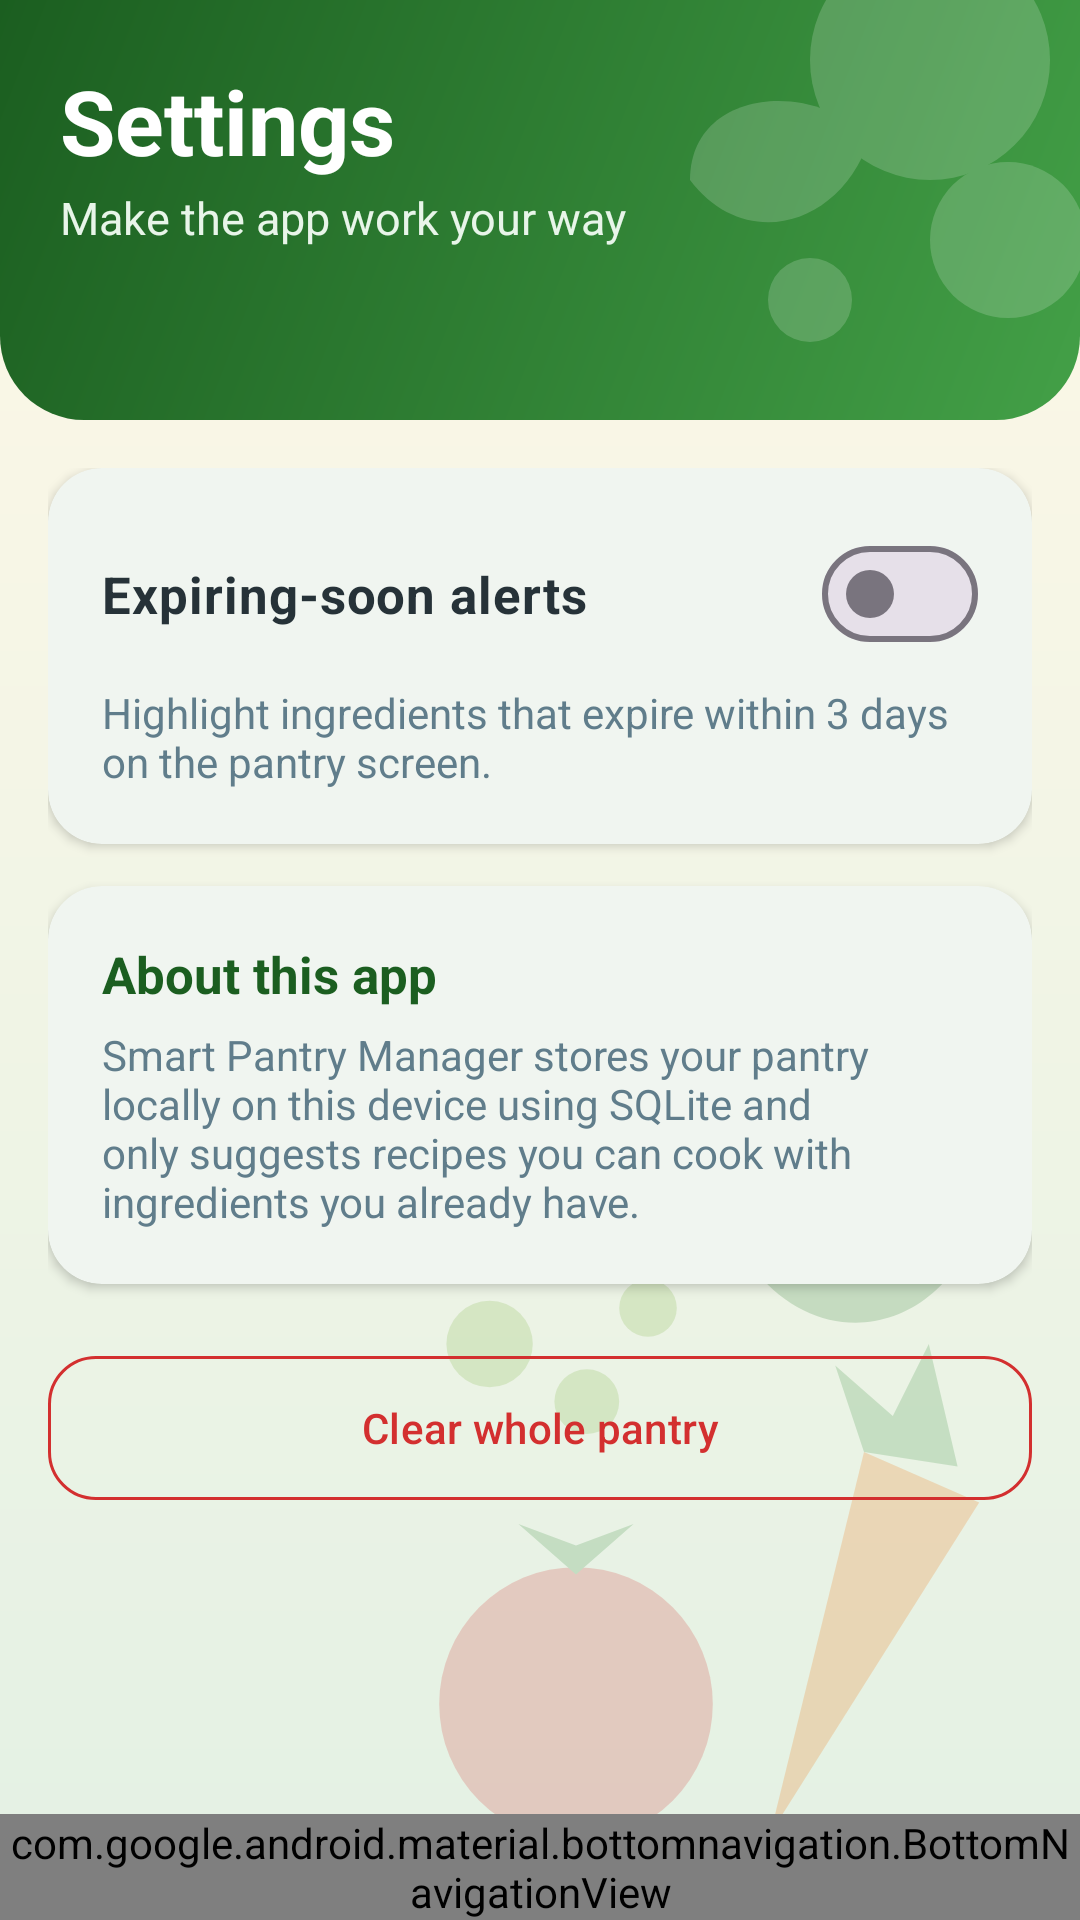

Android layout source for this screen:
<!-- AndroidManifest.xml: application theme AppTheme -->
<!-- res/layout/activity_settings.xml -->
<?xml version="1.0" encoding="utf-8"?>
<LinearLayout xmlns:android="http://schemas.android.com/apk/res/android"
    xmlns:app="http://schemas.android.com/apk/res-auto"
    android:id="@+id/root"
    android:layout_width="match_parent"
    android:layout_height="match_parent"
    android:background="@drawable/bg_screen"
    android:orientation="vertical">

    <LinearLayout
        android:id="@+id/header"
        android:layout_width="match_parent"
        android:layout_height="wrap_content"
        android:background="@drawable/bg_header"
        android:orientation="vertical"
        android:paddingStart="20dp"
        android:paddingTop="20dp"
        android:paddingEnd="20dp"
        android:paddingBottom="24dp">

        <TextView
            android:layout_width="match_parent"
            android:layout_height="wrap_content"
            android:text="@string/settings_title"
            android:textColor="@color/white"
            android:textSize="30sp"
            android:textStyle="bold" />

        <TextView
            android:layout_width="match_parent"
            android:layout_height="wrap_content"
            android:layout_marginTop="2dp"
            android:text="@string/settings_subtitle"
            android:textColor="#E8F5E9"
            android:textSize="15sp" />
    </LinearLayout>

    <ScrollView
        android:layout_width="match_parent"
        android:layout_height="0dp"
        android:layout_weight="1">

        <LinearLayout
            android:layout_width="match_parent"
            android:layout_height="wrap_content"
            android:orientation="vertical"
            android:padding="16dp">

            <com.google.android.material.card.MaterialCardView
                android:layout_width="match_parent"
                android:layout_height="wrap_content"
                app:cardBackgroundColor="@color/card_bg"
                app:cardCornerRadius="18dp"
                app:cardElevation="2dp"
                app:strokeWidth="0dp">

                <LinearLayout
                    android:layout_width="match_parent"
                    android:layout_height="wrap_content"
                    android:orientation="vertical"
                    android:padding="18dp">

                    <com.google.android.material.materialswitch.MaterialSwitch
                        android:id="@+id/expiryAlerts"
                        android:layout_width="match_parent"
                        android:layout_height="wrap_content"
                        android:text="@string/alerts_title"
                        android:textColor="@color/text_dark"
                        android:textSize="17sp"
                        android:textStyle="bold" />

                    <TextView
                        android:layout_width="match_parent"
                        android:layout_height="wrap_content"
                        android:layout_marginTop="6dp"
                        android:text="@string/alerts_desc"
                        android:textColor="@color/text_muted"
                        android:textSize="14sp" />
                </LinearLayout>
            </com.google.android.material.card.MaterialCardView>

            <com.google.android.material.card.MaterialCardView
                android:layout_width="match_parent"
                android:layout_height="wrap_content"
                android:layout_marginTop="14dp"
                app:cardBackgroundColor="@color/card_bg"
                app:cardCornerRadius="18dp"
                app:cardElevation="2dp"
                app:strokeWidth="0dp">

                <LinearLayout
                    android:layout_width="match_parent"
                    android:layout_height="wrap_content"
                    android:orientation="vertical"
                    android:padding="18dp">

                    <TextView
                        android:layout_width="match_parent"
                        android:layout_height="wrap_content"
                        android:text="@string/about_title"
                        android:textColor="@color/green_dark"
                        android:textSize="17sp"
                        android:textStyle="bold" />

                    <TextView
                        android:layout_width="match_parent"
                        android:layout_height="wrap_content"
                        android:layout_marginTop="6dp"
                        android:text="@string/about_desc"
                        android:textColor="@color/text_muted"
                        android:textSize="14sp" />
                </LinearLayout>
            </com.google.android.material.card.MaterialCardView>

            <com.google.android.material.button.MaterialButton
                android:id="@+id/clearPantry"
                style="@style/Widget.Material3.Button.OutlinedButton"
                android:layout_width="match_parent"
                android:layout_height="56dp"
                android:layout_marginTop="20dp"
                android:text="@string/clear_pantry"
                android:textColor="@color/tomato"
                app:cornerRadius="16dp"
                app:strokeColor="@color/tomato" />
        </LinearLayout>
    </ScrollView>

    <com.google.android.material.bottomnavigation.BottomNavigationView
        android:id="@+id/bottomNav"
        android:layout_width="match_parent"
        android:layout_height="wrap_content"
        android:background="@color/white"
        app:labelVisibilityMode="labeled"
        app:menu="@menu/bottom_nav"
        app:paddingBottomSystemWindowInsets="true" />
</LinearLayout>
<!-- resources referenced by this layout -->
<resources>
  <color name="card_bg">#FFFFFF</color>
  <color name="green_dark">#1B5E20</color>
  <color name="text_dark">#263238</color>
  <color name="text_muted">#607D8B</color>
  <color name="tomato">#D32F2F</color>
  <color name="white">#FFFFFF</color>
  <!-- drawable bg_header (drawable) -->
  <?xml version="1.0" encoding="utf-8"?>
  <layer-list xmlns:android="http://schemas.android.com/apk/res/android">
      <item>
          <shape android:shape="rectangle">
              <gradient
                  android:angle="315"
                  android:endColor="#43A047"
                  android:startColor="#1B5E20" />
              <corners
                  android:bottomLeftRadius="28dp"
                  android:bottomRightRadius="28dp" />
          </shape>
      </item>
      <item
          android:width="200dp"
          android:height="140dp"
          android:drawable="@drawable/deco_header"
          android:gravity="bottom|end" />
  </layer-list>
  <!-- drawable bg_screen (drawable) -->
  <?xml version="1.0" encoding="utf-8"?>
  <layer-list xmlns:android="http://schemas.android.com/apk/res/android">
      <item>
          <shape android:shape="rectangle">
              <gradient
                  android:angle="270"
                  android:endColor="#E3F1E4"
                  android:startColor="#FFF8E7" />
          </shape>
      </item>
      <item
          android:width="240dp"
          android:height="240dp"
          android:drawable="@drawable/deco_veg"
          android:gravity="bottom|end" />
  </layer-list>
  <string name="about_desc">Smart Pantry Manager stores your pantry locally on this device using SQLite and only suggests recipes you can cook with ingredients you already have.</string>
  <string name="about_title">About this app</string>
  <string name="alerts_desc">Highlight ingredients that expire within 3 days on the pantry screen.</string>
  <string name="alerts_title">Expiring-soon alerts</string>
  <string name="clear_pantry">Clear whole pantry</string>
  <string name="settings_subtitle">Make the app work your way</string>
  <string name="settings_title">Settings</string>
  <style name="AppTheme" parent="Theme.Material3.Light.NoActionBar">
          <item name="colorPrimary">@color/green</item>
          <item name="colorOnPrimary">@color/white</item>
          <item name="colorPrimaryContainer">@color/green_light</item>
          <item name="colorOnPrimaryContainer">@color/green_dark</item>
          <item name="colorSecondary">@color/orange</item>
          <item name="colorOnSecondary">@color/white</item>
          <item name="colorSecondaryContainer">@color/green_light</item>
          <item name="colorOnSecondaryContainer">@color/green_dark</item>
          <item name="colorSurface">@color/white</item>
          <item name="colorError">@color/tomato</item>
          <item name="android:windowBackground">@color/cream</item>
          <item name="android:statusBarColor">@color/green_dark</item>
          <item name="android:navigationBarColor">@color/white</item>
          <item name="android:windowLightStatusBar">false</item>
          <item name="android:windowLightNavigationBar">true</item>
      </style>
  <!-- drawable deco_header (drawable) -->
  <vector xmlns:android="http://schemas.android.com/apk/res/android"
      android:width="200dp"
      android:height="140dp"
      android:viewportWidth="200"
      android:viewportHeight="140"
      android:alpha="0.18">
      <path
          android:fillColor="#FFFFFF"
          android:pathData="M110,20a40,40 0 1,0 80,0a40,40 0 1,0 -80,0z" />
      <path
          android:fillColor="#FFFFFF"
          android:pathData="M150,80a26,26 0 1,0 52,0a26,26 0 1,0 -52,0z" />
      <path
          android:fillColor="#FFFFFF"
          android:pathData="M70,60C70,30 110,26 130,46C120,76 88,84 70,60z" />
      <path
          android:fillColor="#FFFFFF"
          android:pathData="M96,100a14,14 0 1,0 28,0a14,14 0 1,0 -28,0z" />
  </vector>
  <color name="green">#2E7D32</color>
  <color name="green_light">#C8E6C9</color>
  <color name="orange">#EF6C00</color>
  <color name="cream">#FFF8E7</color>
</resources>
